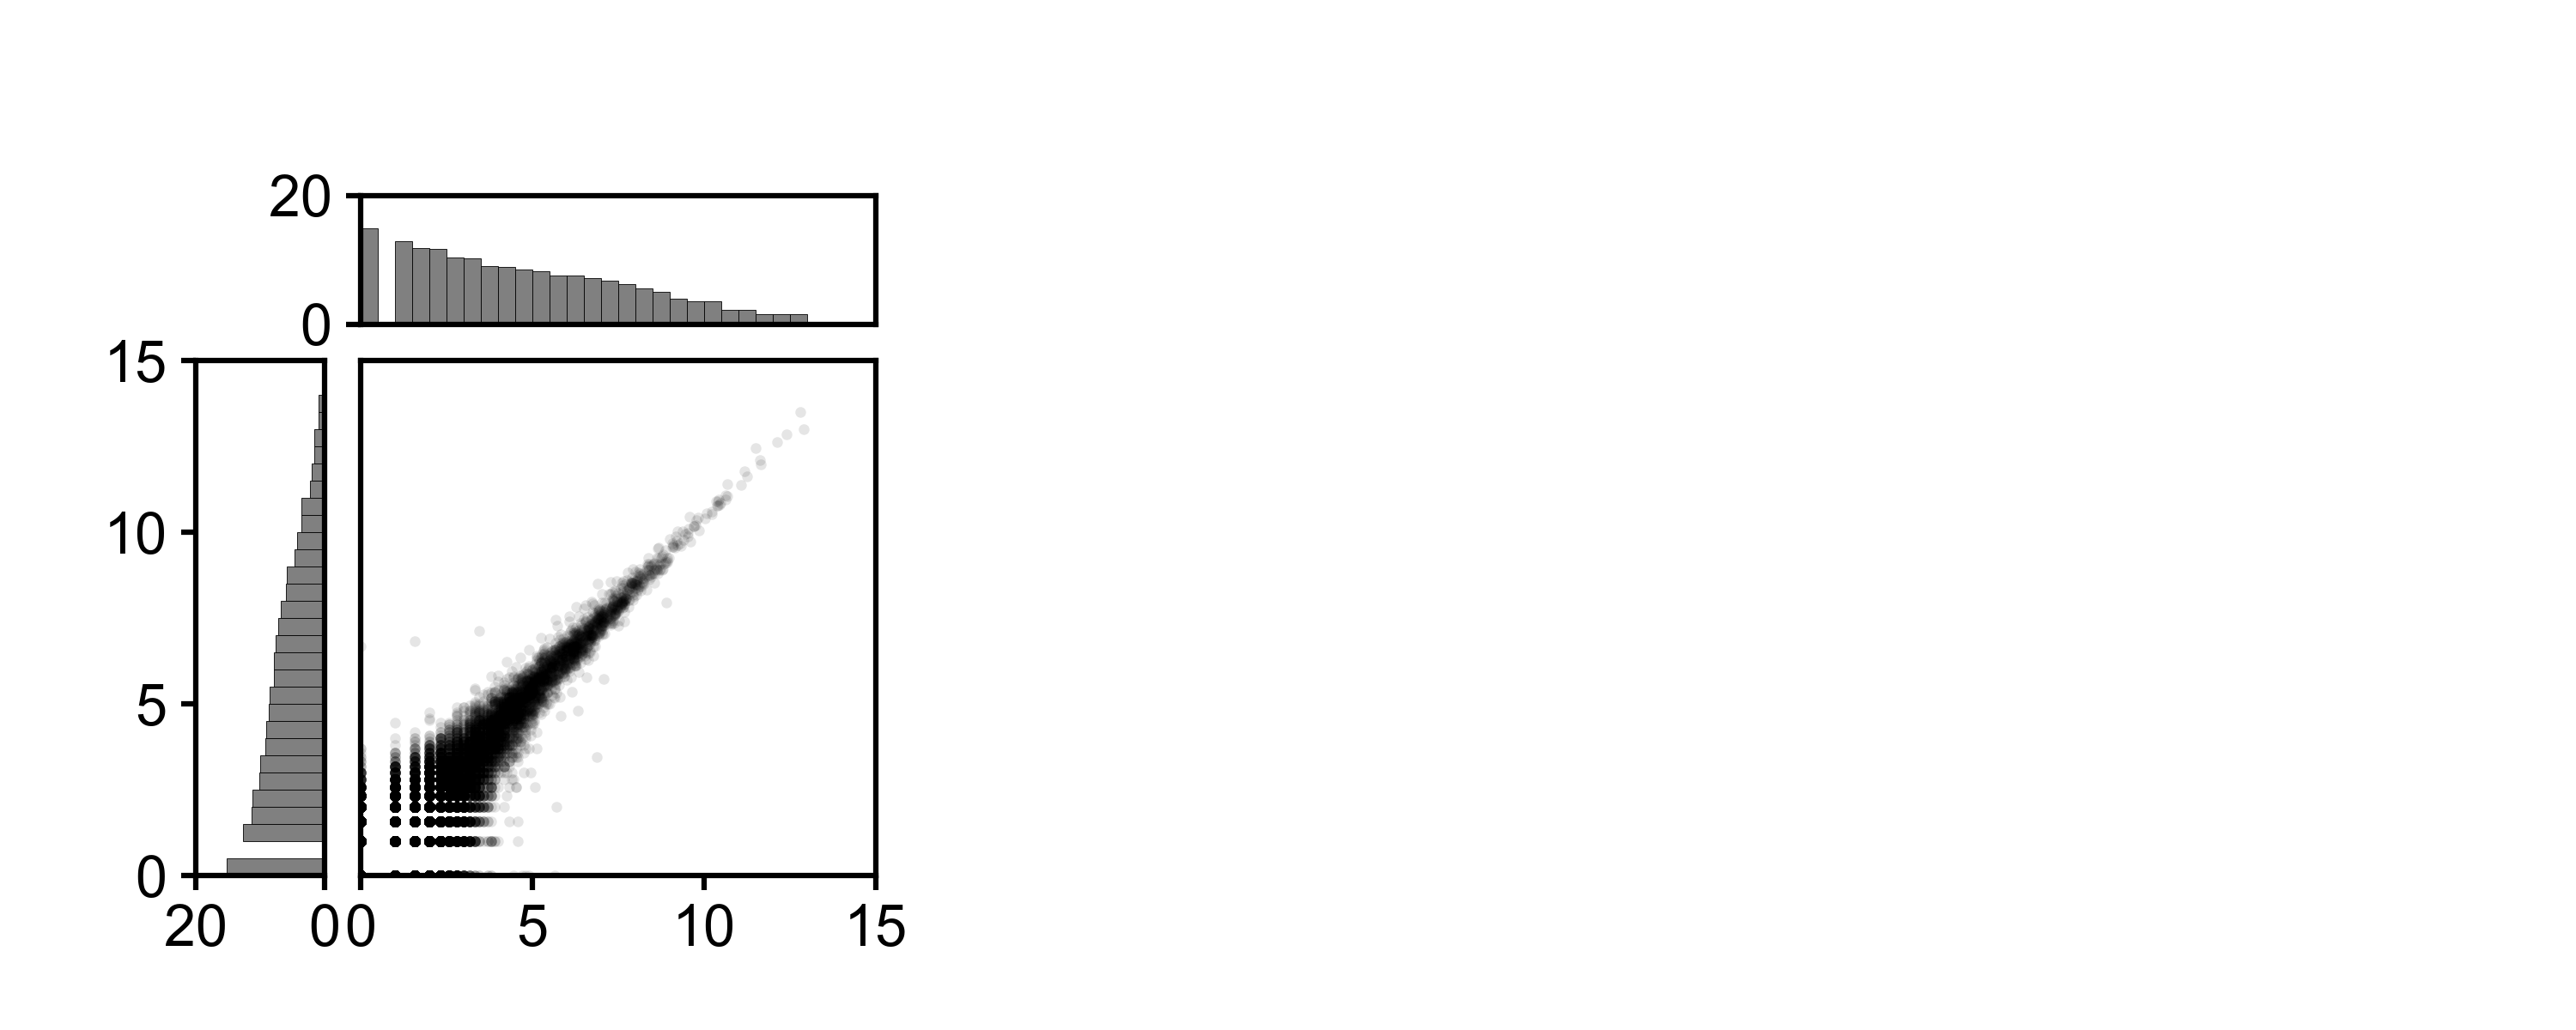

Write the Python code that produced this figure.
#!/usr/bin/env python
# coding: utf-8

# In[75]:


import matplotlib.pyplot as plt
import matplotlib.patches as mplpatches
import numpy as np
import argparse 
import math

plt.style.use('BME163.mplstyle')

parser = argparse.ArgumentParser()
parser.add_argument('--outFile','-o',type = str,action = 'store',help = 'output file')
parser.add_argument('--inFile','-i',type = str,action = 'store',help = 'input file')

args = parser.parse_args()
outFile = args.outFile
inFile = args.inFile

figureWidth = 5
figureHeight = 2

plt.figure(figsize=(figureWidth,figureHeight))

panel1Width = 1
panel1Height = 1

panel2Width = 0.25
panel2Height = 1

panel1 = plt.axes([0.14,0.15,panel1Width/figureWidth,panel1Height/figureHeight]) #horizontal, vertical
panel2 = plt.axes([0.076,0.15,panel2Width/figureWidth,panel2Height/figureHeight])
panel3 = plt.axes([0.14,0.685,panel2Height/figureWidth,panel2Width/figureHeight])


panel1.set_xlim(0,15)
panel1.set_ylim(0,15)

panel2.set_xlim(20,0)
panel2.set_ylim(0,15)

panel3.set_xlim(0,15)
panel3.set_ylim(0,20)


panel1.tick_params(bottom = True, labelbottom = True,
                  left = False, labelleft = False,
                  labelright = False, labeltop = False)

panel2.tick_params(bottom = True, labelbottom = True,
                  left = True, labelleft = True,
                  labelright = False, labeltop = False)

panel3.tick_params(bottom = False, labelbottom = False,
                  left = True, labelleft = True,
                  labelright = False, labeltop = False)


xList = []
yList = []

fileName = 'BME163_Input_Data_1.txt' #'/Users/Sarah/Desktop/BME 163/BME163_Input_Data_1.txt'
    
for line in open(inFile):
    a = line.rstrip().split('\t')
    method1 = math.log2(int(a[1])+1)
    method2 = math.log2(int(a[2])+1)
    
    xList.append(method1)
    yList.append(method2)

panel1.plot(xList,yList,
            marker = 'o',
            markersize = 1.5,
            linewidth = 0,
            linestyle = '--',
            markeredgewidth = 0,
            markeredgecolor = 'black',
            markerfacecolor = 'black',
            alpha = 0.1 #opacity
            )

bins = np.arange(0,15,0.5)

xHisto, bins = np.histogram(xList, bins)

for index in range(0,len(xHisto),1):
    bottom = 0
    left = bins[index]
    width= bins[index+1] - left
    height = xHisto[index]

    rectangle1 = mplpatches.Rectangle([left,bottom],width,math.log2(height+1),
                                 linewidth = 0.1,
                                 facecolor = 'grey',
                                 edgecolor = 'black')
    
    panel3.add_patch(rectangle1)
    
    
bins = np.arange(0,20,0.5)

yHisto, bins = np.histogram(yList, bins)

for index in range(0,len(yHisto),1):
    
    bottom = bins[index]
    left = 0
    width = yHisto[index]
    height = bins[index+1] - bottom

    rectangle2 = mplpatches.Rectangle([left,bottom],math.log2(width+1),height,
                                 linewidth = 0.1,
                                 facecolor = 'grey',
                                 edgecolor = 'black')
    
    panel2.add_patch(rectangle2)

plt.savefig(outFile, dpi = 600)
